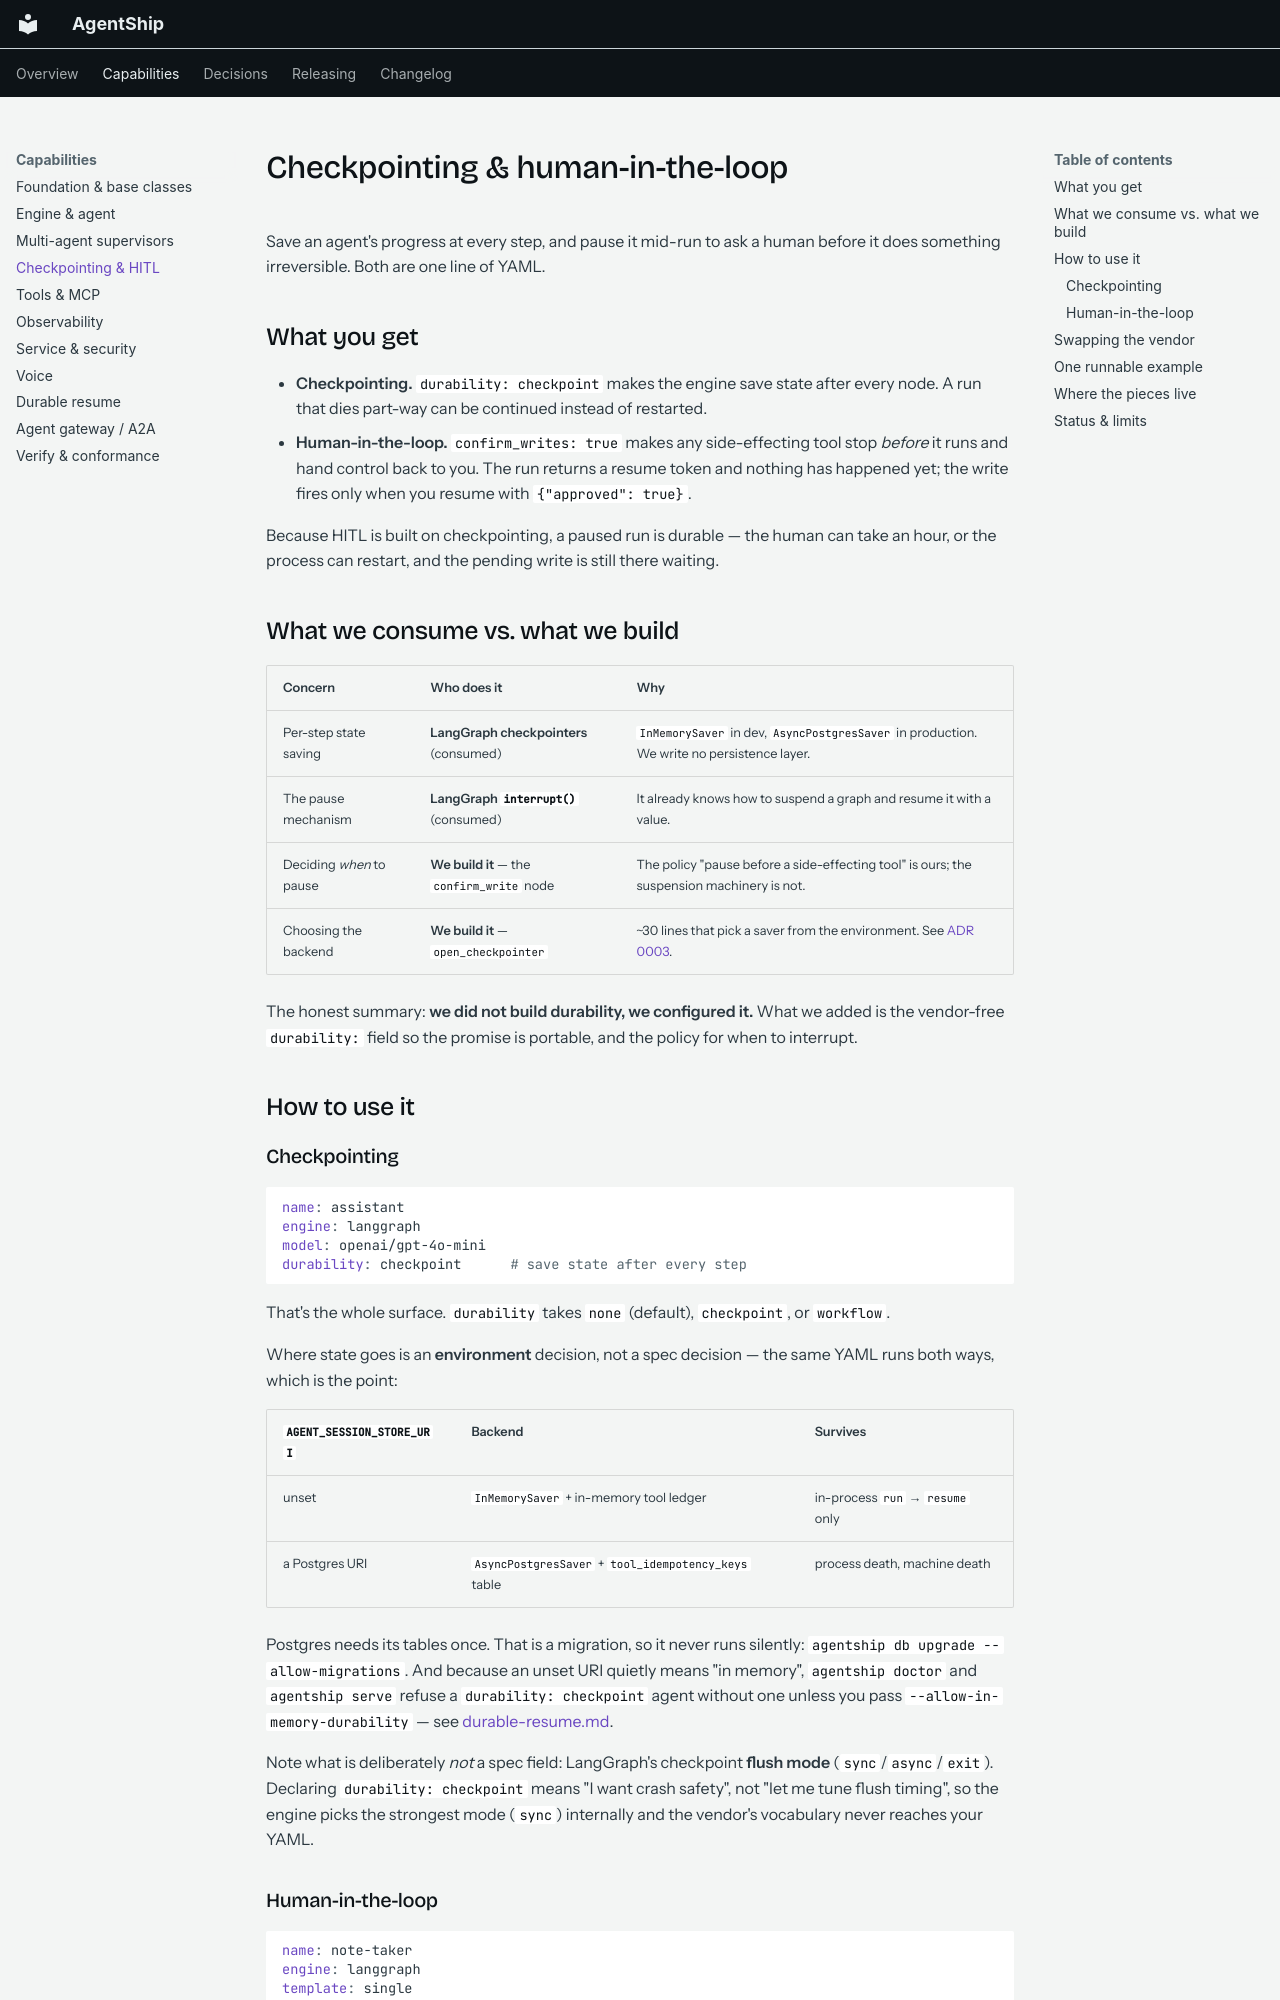

repository: Agent-Ship/agent-ship · page: capabilities/checkpointing-and-hitl.html · generator: mkdocs

# Checkpointing & human-in-the-loop

Save an agent's progress at every step, and pause it mid-run to ask a human before it does
something irreversible. Both are one line of YAML.

## What you get

- **Checkpointing.** `durability: checkpoint` makes the engine save state after every node.
  A run that dies part-way can be continued instead of restarted.
- **Human-in-the-loop.** `confirm_writes: true` makes any side-effecting tool stop *before* it
  runs and hand control back to you. The run returns a resume token and nothing has happened
  yet; the write fires only when you resume with `{"approved": true}`.

Because HITL is built on checkpointing, a paused run is durable — the human can take an hour,
or the process can restart, and the pending write is still there waiting.

## What we consume vs. what we build

| Concern | Who does it | Why |
|---|---|---|
| Per-step state saving | **LangGraph checkpointers** (consumed) | `InMemorySaver` in dev, `AsyncPostgresSaver` in production. We write no persistence layer. |
| The pause mechanism | **LangGraph `interrupt()`** (consumed) | It already knows how to suspend a graph and resume it with a value. |
| Deciding *when* to pause | **We build it** — the `confirm_write` node | The policy "pause before a side-effecting tool" is ours; the suspension machinery is not. |
| Choosing the backend | **We build it** — `open_checkpointer` | ~30 lines that pick a saver from the environment. See [ADR 0003](../decisions/0003-langgraph-checkpointer-as-the-durability-substrate.md). |

The honest summary: **we did not build durability, we configured it.** What we added is the
vendor-free `durability:` field so the promise is portable, and the policy for when to interrupt.

## How to use it

### Checkpointing

```yaml
name: assistant
engine: langgraph
model: openai/gpt-4o-mini
durability: checkpoint      # save state after every step
```

That's the whole surface. `durability` takes `none` (default), `checkpoint`, or `workflow`.

Where state goes is an **environment** decision, not a spec decision — the same YAML runs both
ways, which is the point:

| `AGENT_SESSION_STORE_URI` | Backend | Survives |
|---|---|---|
| unset | `InMemorySaver` + in-memory tool ledger | in-process `run` → `resume` only |
| a Postgres URI | `AsyncPostgresSaver` + `tool_idempotency_keys` table | process death, machine death |

Postgres needs its tables once. That is a migration, so it never runs silently:
`agentship db upgrade --allow-migrations`. And because an unset URI quietly means "in memory",
`agentship doctor` and `agentship serve` refuse a `durability: checkpoint` agent without one unless
you pass `--allow-in-memory-durability` — see [durable-resume.md](durable-resume.md).

Note what is deliberately *not* a spec field: LangGraph's checkpoint **flush mode**
(`sync`/`async`/`exit`). Declaring `durability: checkpoint` means "I want crash safety", not
"let me tune flush timing", so the engine picks the strongest mode (`sync`) internally and the
vendor's vocabulary never reaches your YAML.
